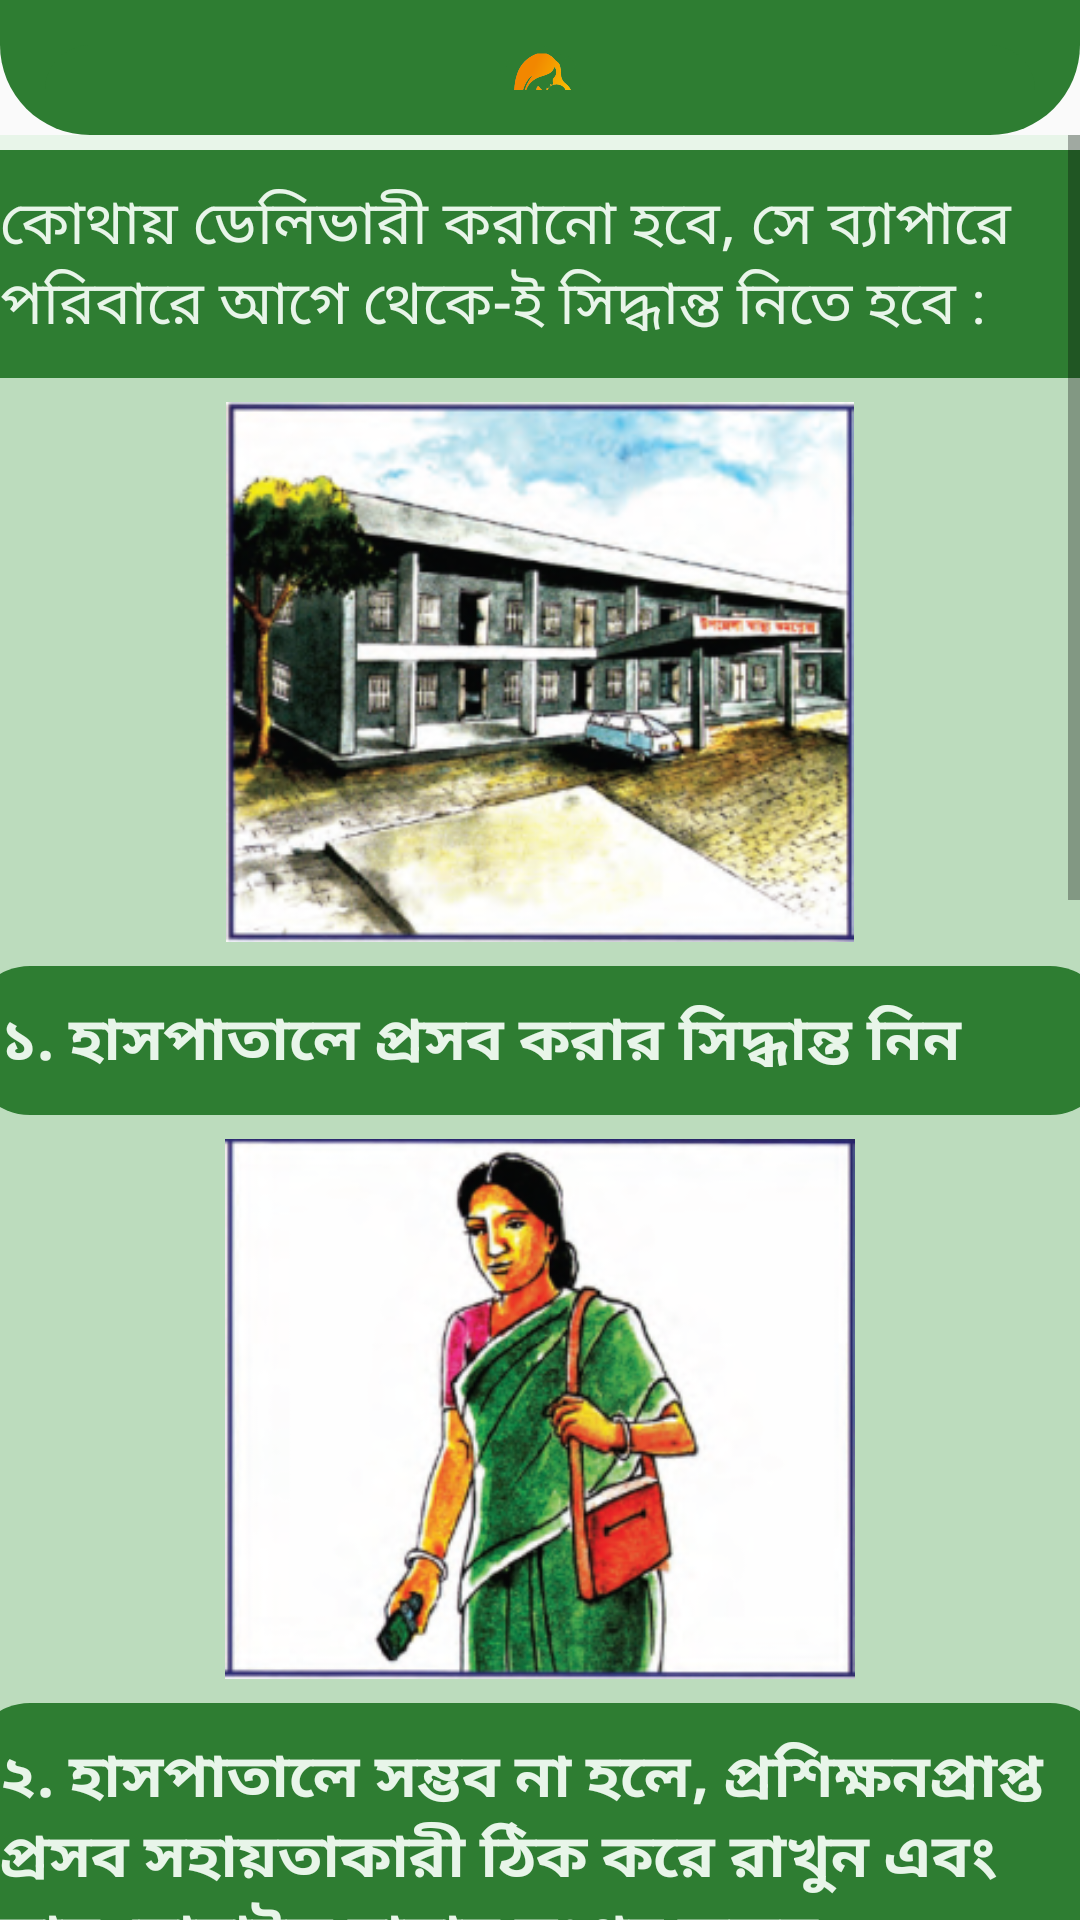

Android layout source for this screen:
<!-- AndroidManifest.xml: application theme AppTheme -->
<!-- res/layout/activity_firstaid__before_4.xml -->
<?xml version="1.0" encoding="utf-8"?>
<androidx.constraintlayout.widget.ConstraintLayout xmlns:android="http://schemas.android.com/apk/res/android"
    xmlns:app="http://schemas.android.com/apk/res-auto"
    xmlns:tools="http://schemas.android.com/tools"
    android:layout_width="match_parent"
    android:layout_height="match_parent"
    tools:context=".mothers.firstaid.FirstAid_Before_4">

    <androidx.constraintlayout.widget.ConstraintLayout
        android:id="@+id/layoutheader"
        android:layout_width="match_parent"
        android:layout_height="wrap_content"
        android:background="@drawable/header_background"
        android:padding="15dp"
        app:layout_constraintTop_toTopOf="parent">

        <LinearLayout
            android:layout_width="match_parent"
            android:layout_height="wrap_content"
            android:layout_marginTop="12dp"
            android:layout_marginBottom="10dp"
            android:background="@drawable/button_background"
            android:gravity="center"
            android:orientation="vertical"
            app:layout_constraintBottom_toBottomOf="parent"
            app:layout_constraintTop_toBottomOf="@id/layoutheader"
            tools:layout_editor_absoluteX="30dp">

            <ImageView
                android:id="@+id/imageView"
                android:layout_width="30dp"
                android:layout_height="30dp"
                android:layout_weight="1"
                android:background="@color/button"
                app:srcCompat="@drawable/logo11" />
        </LinearLayout>
    </androidx.constraintlayout.widget.ConstraintLayout>

    <ScrollView
        android:layout_width="match_parent"
        android:layout_height="0dp"
        android:overScrollMode="never"
        android:scrollbars="vertical"
        app:layout_constraintBottom_toBottomOf="parent"
        app:layout_constraintTop_toBottomOf="@id/layoutheader">


        <LinearLayout
            android:layout_width="match_parent"
            android:layout_height="match_parent"
            android:background="@color/background"
            android:orientation="vertical">

            <LinearLayout
                android:layout_width="380dp"
                android:layout_height="match_parent"
                android:layout_gravity="center"
                android:layout_marginTop="5dp"
                android:background="#BCDCBD"
                android:gravity="center"
                android:orientation="vertical">

                <TextView
                    android:id="@+id/textView18"
                    android:layout_width="match_parent"
                    android:layout_height="wrap_content"
                    android:background="@color/button"
                    android:padding="10dp"
                    android:text="@string/firstaid_prosob_porikolpona_1"
                    android:textColor="@color/background"
                    android:textSize="20sp" />

                <ImageView
                    android:id="@+id/imageView25"
                    android:layout_width="240dp"
                    android:layout_height="180dp"
                    android:layout_marginTop="8dp"
                    app:srcCompat="@drawable/proshopp_1" />

                <TextView
                    android:id="@+id/textView19"
                    android:layout_width="match_parent"
                    android:layout_height="wrap_content"
                    android:layout_marginTop="8dp"
                    android:background="@drawable/button_background"
                    android:padding="10dp"
                    android:text="@string/firstaid_prosob_porikolpona_2"
                    android:textColor="@color/background"
                    android:textSize="20sp"
                    android:textStyle="bold" />

                <ImageView
                    android:id="@+id/imageView4"
                    android:layout_width="match_parent"
                    android:layout_height="180dp"
                    android:layout_marginTop="8dp"
                    app:srcCompat="@drawable/proshopp_2" />

                <TextView
                    android:id="@+id/textView7"
                    android:layout_width="match_parent"
                    android:layout_height="wrap_content"
                    android:layout_marginTop="8dp"
                    android:background="@drawable/button_background"
                    android:padding="10dp"
                    android:text="@string/firstaid_prosob_porikolpona_3"
                    android:textColor="@color/background"
                    android:textSize="20sp"
                    android:textStyle="bold" />

                <ImageView
                    android:id="@+id/imageView5"
                    android:layout_width="match_parent"
                    android:layout_height="180dp"
                    android:layout_marginTop="8dp"
                    app:srcCompat="@drawable/proshopp_3" />

                <TextView
                    android:id="@+id/textView8"
                    android:layout_width="match_parent"
                    android:layout_height="wrap_content"
                    android:layout_marginTop="8dp"
                    android:background="@drawable/button_background"
                    android:padding="10dp"
                    android:text="@string/firstaid_prosob_porikolpona_4"
                    android:textColor="@color/background"
                    android:textSize="20sp"
                    android:textStyle="bold" />

                <ImageView
                    android:id="@+id/imageView6"
                    android:layout_width="match_parent"
                    android:layout_height="180dp"
                    android:layout_marginTop="8dp"
                    app:srcCompat="@drawable/proshopp_4" />

                <TextView
                    android:id="@+id/textView9"
                    android:layout_width="match_parent"
                    android:layout_height="wrap_content"
                    android:layout_marginTop="8dp"
                    android:background="@drawable/button_background"
                    android:padding="10dp"
                    android:text="@string/firstaid_prosob_porikolpona_5"
                    android:textColor="@color/background"
                    android:textSize="20sp"
                    android:textStyle="bold" />

                <ImageView
                    android:id="@+id/imageView7"
                    android:layout_width="match_parent"
                    android:layout_height="180dp"
                    android:layout_marginTop="8dp"
                    app:srcCompat="@drawable/proshopp_5" />

                <TextView
                    android:id="@+id/textView10"
                    android:layout_width="match_parent"
                    android:layout_height="wrap_content"
                    android:layout_marginTop="8dp"
                    android:background="#FA1A0A"
                    android:padding="10dp"
                    android:text="@string/firstaid_prosob_porikolpona_6"
                    android:textColor="@color/background"
                    android:textSize="20sp"
                    android:textStyle="bold" />

            </LinearLayout>
        </LinearLayout>
    </ScrollView>

</androidx.constraintlayout.widget.ConstraintLayout>
<!-- resources referenced by this layout -->
<resources>
  <color name="background">#e8f5e9</color>
  <color name="button">#2e7d32</color>
  <!-- drawable button_background (drawable) -->
  <?xml version="1.0" encoding="utf-8"?>
  <shape xmlns:android="http://schemas.android.com/apk/res/android">
  
      <corners android:radius="20dp" />
      <solid android:color="@color/button"/>
  
  </shape>
  <!-- drawable header_background (drawable) -->
  <?xml version="1.0" encoding="utf-8"?>
  <shape xmlns:android="http://schemas.android.com/apk/res/android"
      android:shape="rectangle">
  
      <solid android:color="@color/button"/>
      <corners
          android:bottomLeftRadius="30dp"
          android:bottomRightRadius="30dp"/>
  </shape>
  <!-- drawable logo11: png bitmap (drawable, 40488 bytes) -->
  <!-- drawable proshopp_1: png bitmap (drawable, 118624 bytes) -->
  <!-- drawable proshopp_2: png bitmap (drawable, 70070 bytes) -->
  <!-- drawable proshopp_3: png bitmap (drawable, 99062 bytes) -->
  <!-- drawable proshopp_4: png bitmap (drawable, 92555 bytes) -->
  <!-- drawable proshopp_5: png bitmap (drawable, 88896 bytes) -->
  <string name="firstaid_prosob_porikolpona_1">কোথায় ডেলিভারী করানো হবে,
                  সে ব্যাপারে পরিবারে আগে থেকে-ই সিদ্ধান্ত নিতে হবে :</string>
  <string name="firstaid_prosob_porikolpona_2">১.  হাসপাতালে প্রসব করার সিদ্ধান্ত নিন</string>
  <string name="firstaid_prosob_porikolpona_3">২.  হাসপাতালে সম্ভব না হলে, প্রশিক্ষনপ্রাপ্ত প্রসব সহায়তাকারী ঠিক করে রাখুন এবং তার মোবাইল নাম্বার সংগ্রহ করুন</string>
  <string name="firstaid_prosob_porikolpona_4">৩.  গর্ভের শুরু থেকেই টাকা জমিয়ে রাখুন</string>
  <string name="firstaid_prosob_porikolpona_5">৪.  যানবাহন ঠিক করে রাখুন এবং তাদের মোবাইল নাম্বার সাথে রাখুন</string>
  <string name="firstaid_prosob_porikolpona_6">৫.  রক্তদাতা যোগাড় করে রাখুন</string>
  <style name="AppTheme" parent="Theme.AppCompat.Light.DarkActionBar">
          
          <item name="colorPrimary">@color/button</item>
          <item name="colorPrimaryDark">@color/button</item>
          <item name="colorAccent">@color/colorAccent</item>
  
  
      </style>
  <color name="colorAccent">#03DAC5</color>
</resources>
